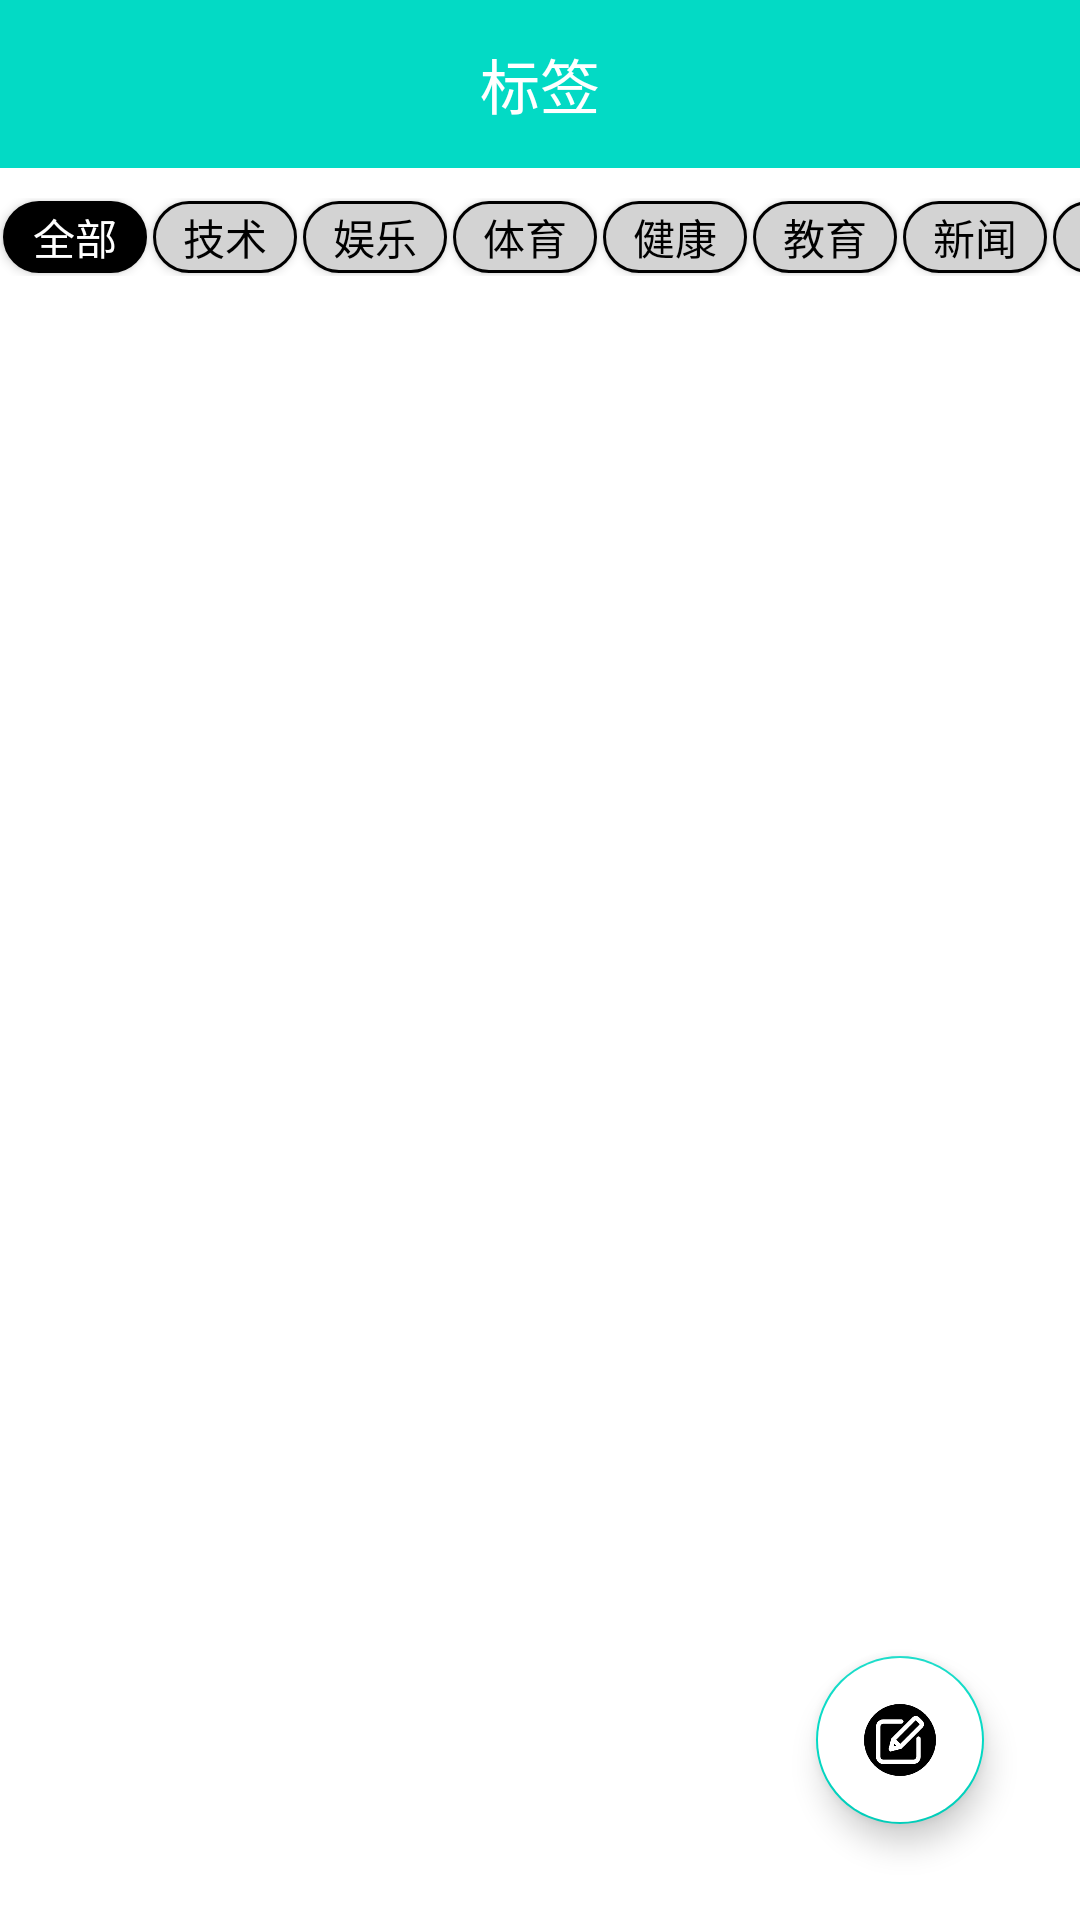

Reconstruct the res/layout file that produces this screen, plus the resources it refers to.
<!-- AndroidManifest.xml: application theme Theme.Napnap -->
<!-- res/layout/fragment_community.xml -->
<?xml version="1.0" encoding="utf-8"?>
<androidx.constraintlayout.widget.ConstraintLayout xmlns:android="http://schemas.android.com/apk/res/android"
    xmlns:app="http://schemas.android.com/apk/res-auto"
    xmlns:tools="http://schemas.android.com/tools"
    android:layout_width="match_parent"
    android:layout_height="match_parent"
    tools:context=".ui.community.FragmentCommunity"
    android:fitsSystemWindows="true"
    android:orientation="vertical">

    <com.google.android.material.appbar.AppBarLayout
        android:layout_width="match_parent"
        android:layout_height="wrap_content"
        app:layout_constraintTop_toTopOf="parent"
        android:id="@+id/toolbar">

        <androidx.appcompat.widget.Toolbar
            android:layout_width="match_parent"
            android:layout_height="?attr/actionBarSize"
            android:background="?attr/colorPrimary"
            android:theme="@style/ThemeOverlay.AppCompat.Dark.ActionBar"
            app:popupTheme="@style/ThemeOverlay.AppCompat.Light">

            <TextView
                android:id="@+id/toolbar_title"
                android:layout_width="wrap_content"
                android:layout_height="wrap_content"
                android:layout_gravity="center"
                android:text="标签"
                android:textSize="20sp"
                android:textColor="@android:color/white"
                android:gravity="center"/>

        </androidx.appcompat.widget.Toolbar>

    </com.google.android.material.appbar.AppBarLayout>
    <LinearLayout
        android:id="@+id/tag"
        android:layout_width="match_parent"
        android:layout_height="wrap_content"
        android:orientation="vertical"
        tools:ignore="MissingConstraints"
        app:layout_constraintTop_toBottomOf="@id/toolbar"
        android:paddingTop="10dp"
        android:paddingBottom="10dp">



        <HorizontalScrollView
            android:layout_width="wrap_content"
            android:layout_height="wrap_content"
            android:scrollbars="none">


            <LinearLayout
                android:layout_width="wrap_content"
                android:layout_height="wrap_content"
                android:orientation="horizontal">

                <androidx.appcompat.widget.AppCompatButton
                    android:id="@+id/btn_all"
                    style="@style/category_button_selected"
                    android:text="全部" />

                <androidx.appcompat.widget.AppCompatButton
                    android:id="@+id/btn_technology"
                    style="@style/category_button_unselected"
                    android:text="技术" />

                <androidx.appcompat.widget.AppCompatButton
                    android:id="@+id/btn_amuse"
                    style="@style/category_button_unselected"
                    android:text="娱乐" />

                <androidx.appcompat.widget.AppCompatButton
                    android:id="@+id/btn_sports"
                    style="@style/category_button_unselected"
                    android:text="体育" />

                <androidx.appcompat.widget.AppCompatButton
                    android:id="@+id/btn_health"
                    style="@style/category_button_unselected"
                    android:text="健康" />


                <androidx.appcompat.widget.AppCompatButton
                    android:id="@+id/btn_education"
                    style="@style/category_button_unselected"
                    android:text="教育" />

                <androidx.appcompat.widget.AppCompatButton
                    android:id="@+id/btn_new"
                    style="@style/category_button_unselected"
                    android:text="新闻" />

                <androidx.appcompat.widget.AppCompatButton
                    android:id="@+id/btn_game"
                    style="@style/category_button_unselected"
                    android:text="游戏" />

                <androidx.appcompat.widget.AppCompatButton
                    android:id="@+id/btn_travel"
                    style="@style/category_button_unselected"
                    android:text="旅游" />


                <androidx.appcompat.widget.AppCompatButton
                    android:id="@+id/btn_food"
                    style="@style/category_button_unselected"
                    android:text="美食" />

                <androidx.appcompat.widget.AppCompatButton
                    android:id="@+id/btn_culture"
                    style="@style/category_button_unselected"
                    android:text="文化" />

            </LinearLayout>
        </HorizontalScrollView>


        <FrameLayout
            android:id="@+id/findgamePager"
            android:layout_width="match_parent"
            android:layout_height="match_parent"
             >
        </FrameLayout>

    </LinearLayout>

    
    <com.google.android.material.floatingactionbutton.FloatingActionButton
        android:id="@+id/fab_add_post"
        android:layout_width="wrap_content"
        android:layout_height="wrap_content"
        android:layout_margin="32dp"
        app:srcCompat="@drawable/addpost"
        android:backgroundTint="@color/white"
        app:layout_constraintBottom_toBottomOf="parent"
        app:layout_constraintEnd_toEndOf="parent" />

</androidx.constraintlayout.widget.ConstraintLayout>
<!-- resources referenced by this layout -->
<resources>
  <color name="white">#FFFFFFFF</color>
  <!-- drawable addpost: png bitmap (drawable, 4626 bytes) -->
  <style name="category_button_selected">
          <item name="android:layout_width">48dp</item> 
          <item name="android:layout_height">24dp</item> 
          <item name="android:background">@drawable/category_button_selected_background</item>
          <item name="android:textColor">@color/category_button_selectedTextColor</item> 
          <item name="android:paddingLeft">0dp</item> 
          <item name="android:paddingRight">0dp</item> 
          <item name="android:paddingTop">0dp</item> 
          <item name="android:paddingBottom">0dp</item> 
          <item name="android:textSize">14sp</item> 
          <item name="android:layout_margin">1dp</item>
          <item name="android:layout_gravity">center</item> 
      </style>
  <style name="category_button_unselected">
          <item name="android:layout_width">48dp</item> 
          <item name="android:layout_height">24dp</item> 
          <item name="android:background">@drawable/category_button_unselected_background</item>
          <item name="android:textColor">@color/category_button_unselectedTextColor</item> 
          <item name="android:paddingLeft">0dp</item> 
          <item name="android:paddingRight">0dp</item> 
          <item name="android:paddingTop">0dp</item> 
          <item name="android:paddingBottom">0dp</item> 
          <item name="android:textSize">14sp</item> 
          <item name="android:layout_margin">1dp</item>
          <item name="android:layout_gravity">center</item> 
      </style>
  <style name="Theme.Napnap" parent="Theme.MaterialComponents.DayNight.NoActionBar">
          
          <item name="colorPrimary">@color/teal_200</item>
          <item name="colorPrimaryVariant">@color/purple_700</item>
          <item name="colorOnPrimary">@color/white</item>
          
          <item name="colorSecondary">@color/teal_200</item>
          <item name="colorSecondaryVariant">@color/teal_700</item>
          <item name="colorOnSecondary">@color/black</item>
          
          <item name="android:statusBarColor">?attr/colorPrimaryVariant</item>
          
          <item name="android:windowTranslucentStatus">true</item>
      </style>
  <!-- drawable category_button_selected_background (drawable) -->
  <shape xmlns:android="http://schemas.android.com/apk/res/android">
      <solid android:color="@color/category_button_selectedColor"/> 
      <stroke
          android:width="1dp"
          android:color="@color/category_button_selectedBorderColor"/> 
      <corners android:radius="20dp"/> 
  </shape>
  <color name="category_button_selectedTextColor">@color/white</color>
  <!-- drawable category_button_unselected_background (drawable) -->
  <shape xmlns:android="http://schemas.android.com/apk/res/android" android:shape="rectangle">
      <solid android:color="@color/category_button_unselectedColor"/> 
      <corners android:radius="20dp"/> 
      <stroke android:width="1dp" android:color="@color/category_button_unselectedBorderColor"/> 
  </shape>
  <color name="category_button_unselectedTextColor">@color/black</color>
  <color name="teal_200">#FF03DAC5</color>
  <color name="purple_700">#FF3700B3</color>
  <color name="teal_700">#FF018786</color>
  <color name="black">#FF000000</color>
  <color name="category_button_selectedColor">@color/black</color>
  <color name="category_button_selectedBorderColor">@color/black</color>
  <color name="category_button_unselectedColor">@color/light_grey</color>
  <color name="category_button_unselectedBorderColor">@color/black</color>
  <color name="light_grey">#D3D3D3</color>
</resources>
